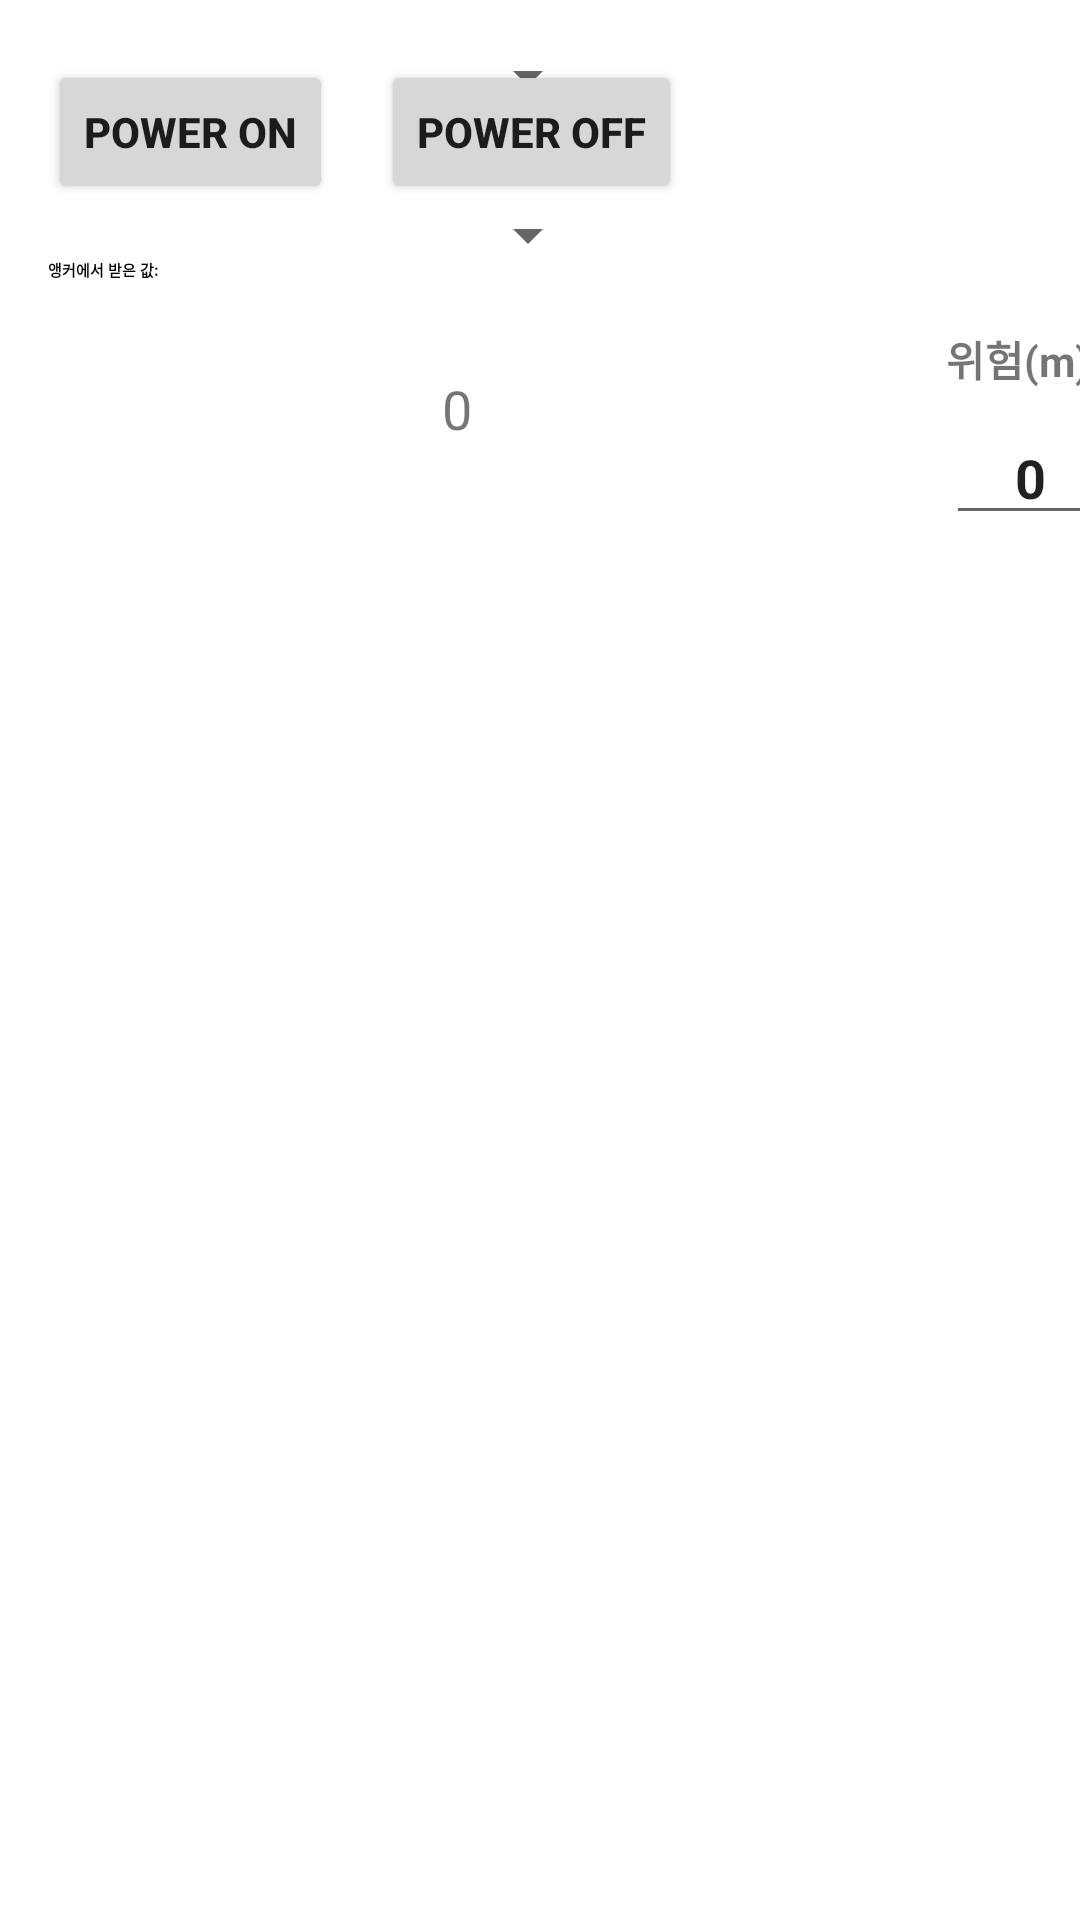

Here is an Android app screen rendered from its layout file. Give the layout XML and the strings, colors and styles it references.
<!-- AndroidManifest.xml: application theme Theme.bleappfornrf52 -->
<!-- res/layout/fragment_setting.xml -->
<androidx.constraintlayout.widget.ConstraintLayout xmlns:android="http://schemas.android.com/apk/res/android"
    xmlns:app="http://schemas.android.com/apk/res-auto"
    xmlns:tools="http://schemas.android.com/tools"
    android:layout_width="match_parent"
    android:layout_height="wrap_content"
    tools:context="com.example.bleappfornrf52.Fragments.SettingServiceFragment">


    


    <EditText
        android:id="@+id/EditText_Sendvalue1"
        android:layout_width="56dp"
        android:layout_height="41dp"
        android:layout_columnWeight="1"
        android:layout_marginTop="4dp"
        android:gravity="center"
        android:inputType="numberDecimal"
        android:maxLength="3"
        android:minHeight="48dp"
        android:text="0"
        android:textStyle="bold"
        android:textSize="18dp"
        app:layout_constraintStart_toStartOf="@+id/label_위험"
        app:layout_constraintTop_toBottomOf="@+id/label_위험"
        tools:ignore="SpeakableTextPresentCheck" />

    <TextView
        android:id="@+id/label_위험"
        android:layout_width="54dp"
        android:layout_height="24dp"
        android:layout_marginTop="20dp"
        android:text="위험(m)"
        android:textStyle="bold"
        app:layout_constraintStart_toStartOf="@+id/label_장비종류"
        app:layout_constraintTop_toBottomOf="@+id/label_장비종류" />

    <TextView
        android:id="@+id/label_경고"
        android:layout_width="54dp"
        android:layout_height="24dp"
        android:layout_marginStart="30dp"
        android:text="경고(m)"
        android:textStyle="bold"
        app:layout_constraintBottom_toBottomOf="@+id/label_위험"
        app:layout_constraintStart_toEndOf="@+id/label_위험"
        app:layout_constraintTop_toTopOf="@+id/label_위험"
        app:layout_constraintVertical_bias="0.0" />

    <TextView
        android:id="@+id/label_접근"
        android:layout_width="54dp"
        android:layout_height="24dp"
        android:layout_marginStart="30dp"
        android:text="접근(m)"
        android:textStyle="bold"
        app:layout_constraintBottom_toBottomOf="@+id/label_경고"
        app:layout_constraintStart_toEndOf="@+id/label_경고"
        app:layout_constraintTop_toTopOf="@+id/label_경고"
        app:layout_constraintVertical_bias="0.0" />

    <EditText
        android:id="@+id/EditText_Sendvalue3"
        android:layout_width="56dp"
        android:layout_height="41dp"
        android:layout_columnWeight="1"
        android:layout_marginTop="4dp"
        android:gravity="center"
        android:inputType="numberDecimal"
        android:maxLength="3"
        android:minHeight="48dp"
        android:text="0"
        android:textStyle="bold"
        android:textSize="18dp"
        app:layout_constraintStart_toStartOf="@+id/label_접근"
        app:layout_constraintTop_toBottomOf="@+id/label_접근"
        tools:ignore="SpeakableTextPresentCheck" />

    <Button
        android:id="@+id/button_SendDataNotify"
        android:layout_width="wrap_content"
        android:layout_height="wrap_content"
        android:layout_marginStart="16dp"
        android:layout_marginBottom="4dp"
        android:text="반경 설정"
        android:textStyle="bold"
        android:textColor="@color/accent"
        app:layout_constraintBottom_toBottomOf="@+id/EditText_Sendvalue3"
        app:layout_constraintStart_toEndOf="@+id/EditText_Sendvalue3" />

    <TextView
        android:id="@+id/label_장비종류"
        android:layout_width="wrap_content"
        android:layout_height="wrap_content"
        android:layout_marginTop="32dp"
        android:layout_marginEnd="24dp"
        android:text="장비 종류"
        android:textStyle="bold"
        app:layout_constraintEnd_toStartOf="@+id/spinner_장비종류"
        app:layout_constraintHorizontal_bias="0.0"
        app:layout_constraintStart_toStartOf="@+id/label_작업환경"
        app:layout_constraintTop_toBottomOf="@+id/label_작업환경" />

    <TextView
        android:id="@+id/label_작업환경"
        android:layout_width="wrap_content"
        android:layout_height="wrap_content"
        android:layout_marginTop="16dp"
        android:layout_marginEnd="24dp"
        android:text="작업 환경"
        android:textStyle="bold"
        app:layout_constraintEnd_toStartOf="@+id/spinner_작업환경"
        app:layout_constraintHorizontal_bias="0.906"
        app:layout_constraintStart_toEndOf="@+id/button_poweroff"
        app:layout_constraintTop_toTopOf="parent" />

    <Spinner
        android:id="@+id/spinner_장비종류"
        android:layout_width="101dp"
        android:layout_height="22dp"

        android:layout_marginTop="28dp"
        android:layout_marginEnd="160dp"
        app:layout_constraintBottom_toBottomOf="@+id/label_장비종류"
        app:layout_constraintEnd_toEndOf="parent"
        app:layout_constraintHorizontal_bias="0.0"
        app:layout_constraintStart_toStartOf="@+id/spinner_작업환경"
        app:layout_constraintTop_toBottomOf="@+id/spinner_작업환경"
        app:layout_constraintVertical_bias="1.0" />

    <Spinner
        android:id="@+id/spinner_작업환경"
        android:layout_width="101dp"
        android:layout_height="22dp"

        android:layout_marginTop="32dp"
        android:layout_marginEnd="160dp"
        app:layout_constraintBottom_toBottomOf="@+id/label_작업환경"
        app:layout_constraintEnd_toEndOf="parent"
        app:layout_constraintTop_toTopOf="parent"
        app:layout_constraintVertical_bias="1.0" />

    <EditText
        android:id="@+id/EditText_Sendvalue2"
        android:layout_width="56dp"
        android:layout_height="41dp"
        android:layout_columnWeight="1"
        android:layout_marginTop="4dp"
        android:gravity="center"
        android:inputType="numberDecimal"
        android:maxLength="3"
        android:minHeight="48dp"
        android:text="0"
        android:textStyle="bold"
        android:textSize="18dp"
        app:layout_constraintStart_toStartOf="@+id/label_경고"
        app:layout_constraintTop_toBottomOf="@+id/label_경고"
        tools:ignore="SpeakableTextPresentCheck" />

    <Button
        android:id="@+id/button_poweron"
        android:layout_width="wrap_content"
        android:layout_height="wrap_content"
        android:layout_marginStart="16dp"
        android:layout_marginTop="20dp"
        android:text="POWER ON"
        android:textColor="@color/accent"
        android:textStyle="bold"
        app:layout_constraintStart_toStartOf="parent"
        app:layout_constraintTop_toTopOf="parent" />

    <Button
        android:id="@+id/button_poweroff"
        android:layout_width="wrap_content"
        android:layout_height="wrap_content"
        android:layout_marginStart="16dp"
        android:layout_marginTop="20dp"
        android:text="POWER OFF"
        android:textColor="@color/accent"
        android:textStyle="bold"
        app:layout_constraintBottom_toBottomOf="@+id/button_poweron"
        app:layout_constraintStart_toEndOf="@+id/button_poweron"
        app:layout_constraintTop_toTopOf="parent"
        app:layout_constraintVertical_bias="0.0" />

    <TextView
        android:id="@+id/label_ReceiveValue1"
        android:layout_width="wrap_content"
        android:layout_height="wrap_content"
        android:layout_columnWeight="1"
        android:layout_marginTop="18dp"
        android:text="앵커에서 받은 값: "
        android:textStyle="bold"
        android:textAppearance="@style/label"
        app:layout_constraintStart_toStartOf="@+id/button_poweron"
        app:layout_constraintTop_toBottomOf="@+id/button_poweron" />

    <TextView
        android:id="@+id/Textview_Recievevalue1"
        android:layout_width="273dp"
        android:layout_height="53dp"
        android:layout_columnWeight="1"
        android:layout_marginTop="16dp"
        android:gravity="center"
        android:maxLength="15"
        android:minHeight="48dp"
        android:text="0"
        android:textSize="18dp"
        app:layout_constraintStart_toStartOf="@+id/label_ReceiveValue1"
        app:layout_constraintTop_toBottomOf="@+id/label_ReceiveValue1"
        tools:ignore="SpeakableTextPresentCheck" />

    

    

</androidx.constraintlayout.widget.ConstraintLayout>
<!-- resources referenced by this layout -->
<resources>
  <style name="Theme.bleappfornrf52" parent="Theme.MaterialComponents.DayNight.DarkActionBar">
          
          <item name="colorPrimary">@color/purple_500</item>
          <item name="colorPrimaryVariant">@color/purple_700</item>
          <item name="colorOnPrimary">@color/white</item>
          
          <item name="colorSecondary">@color/teal_200</item>
          <item name="colorSecondaryVariant">@color/teal_700</item>
          <item name="colorOnSecondary">@color/black</item>
          
          <item name="android:statusBarColor" tools:targetApi="l">?attr/colorPrimaryVariant</item>
          
      </style>
  <!-- not gathered from this repository: default colours our renderer supplied (Android Studio template values) -->
  <color name="purple_500">#FF6200EE</color>
  <color name="purple_700">#FF3700B3</color>
  <color name="teal_200">#FF03DAC5</color>
  <color name="teal_700">#FF018786</color>
  <color name="black">#FF000000</color>
  <color name="white">#FFFFFFFF</color>
</resources>
